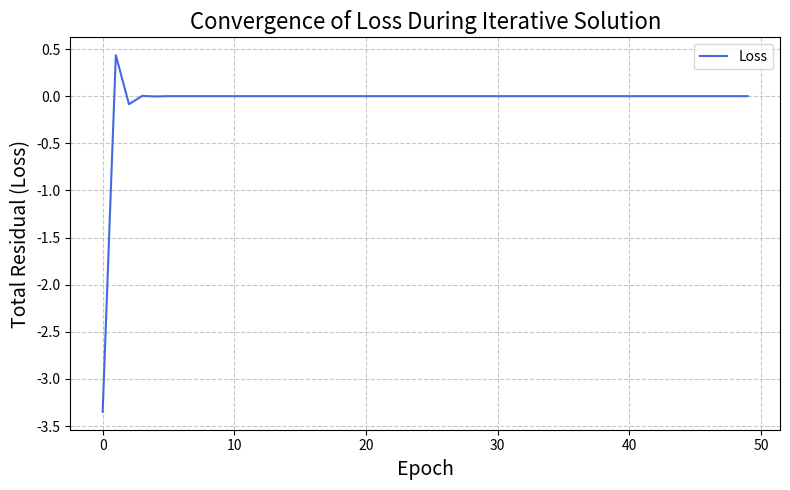

This chart was generated by the following Python code:
import matplotlib.pyplot as plt

arr = [
    [4, 1, 0, 0, 0, 0, 0, 0, 0, 0],
    [1, 4, 1, 0, 0, 0, 0, 0, 0, 0],
    [0, 1, 4, 1, 0, 0, 0, 0, 0, 0],
    [0, 0, 1, 4, 1, 0, 0, 0, 0, 0],
    [0, 0, 0, 1, 4, 1, 0, 0, 0, 0],
    [0, 0, 0, 0, 1, 4, 1, 0, 0, 0],
    [0, 0, 0, 0, 0, 1, 4, 1, 0, 0],
    [0, 0, 0, 0, 0, 0, 1, 4, 1, 0],
    [0, 0, 0, 0, 0, 0, 0, 1, 4, 1],
    [0, 0, 0, 0, 0, 0, 0, 0, 1, 4]
]
b = [6, 10, 8, 10, 7, 6, 7, 10, 7, 5]

x = [1] * 10
losses = []

epoch = 50
for e in range(epoch):
    for i in range(10):
        s = 0
        for j in range(10):
            if i != j:
                s += arr[i][j] * x[j]
        x[i] = (b[i]-s) / arr[i][i]
    
    if (e+1) % 10 == 0:
        print(f"epoch {e+1}")
        for i in range(len(x)):
            print(f"x{i+1}: {x[i]}")
        
    loss = 0
    for i in range(10):
        s = 0
        for j in range(10):
            s += arr[i][j] * x[j]
        loss += b[i] - s
    losses.append(loss)

plt.figure(figsize=(8, 5))
plt.plot(losses, color='royalblue', label='Loss')
plt.title("Convergence of Loss During Iterative Solution", fontsize=16)
plt.xlabel("Epoch", fontsize=14)
plt.ylabel("Total Residual (Loss)", fontsize=14)
plt.grid(True, linestyle='--', alpha=0.7)
plt.legend()
plt.tight_layout()
plt.show()